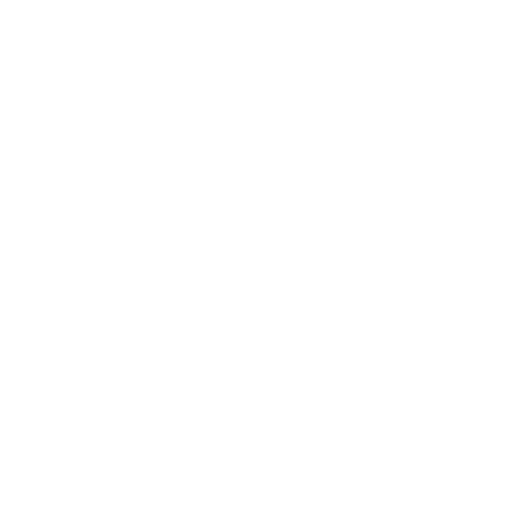
t = 0.00 s
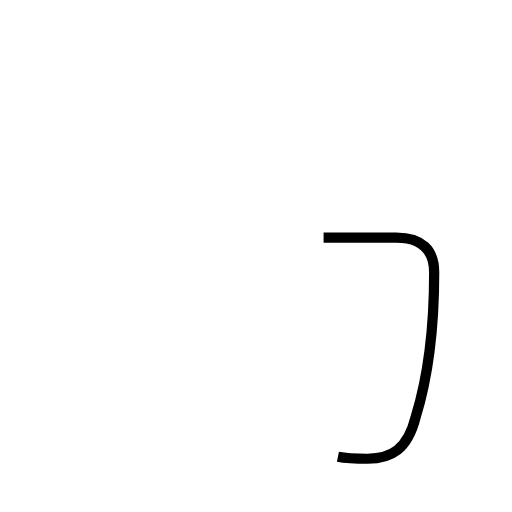
t = 1.11 s
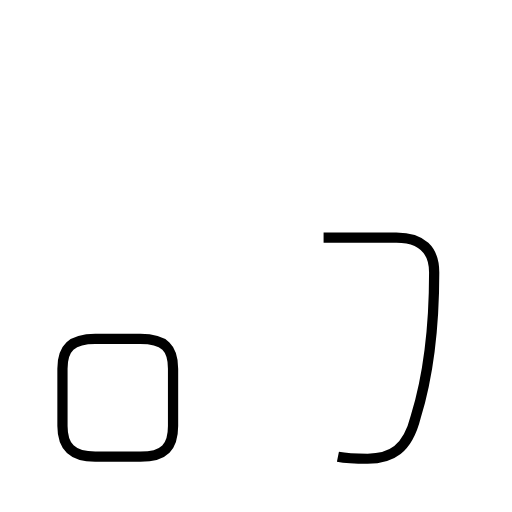
t = 2.31 s
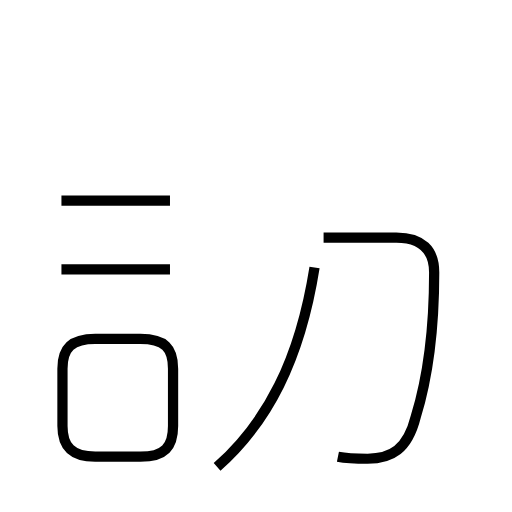
t = 3.61 s
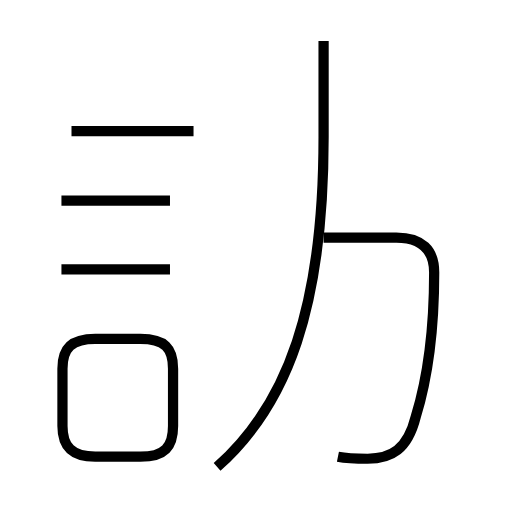
t = 4.64 s
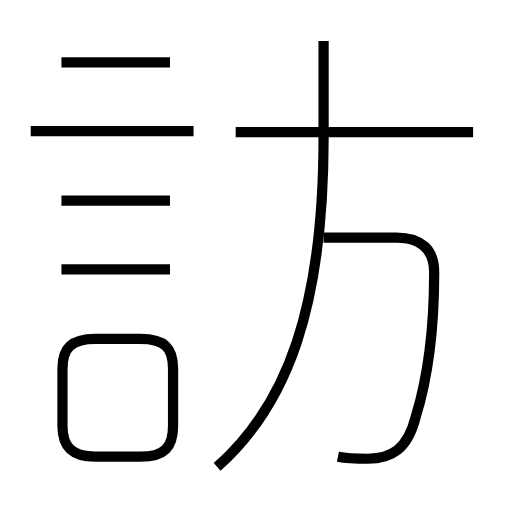
t = 5.77 s

The animated SVG that drew these frames (rendered in a browser with its animation timeline set to each time). Animation: 8 SMIL elements (animate=8); one cycle of 5.77 s.

<?xml version='1.0' encoding='utf-8'?>
<svg viewBox="0.0 -6.0 50.0 50.0" version="1.1" xmlns="http://www.w3.org/2000/svg"><rect x="-1000" y="-1000" width="2000" height="2000" stroke="white" fill="white" /><g style="fill:none;stroke:#000000;stroke-width:1"><path d="M 33.0 0.6 C 34.0 0.8 35.0 0.8 35.9 0.8 C 38.2 0.8 39.8 -0.1 40.6 -3.3 C 41.8 -7.2 42.4 -12.2 42.4 -17.4 C 42.4 -19.6 41.2 -20.8 38.7 -20.8 L 31.6 -20.8 " transform="translate(0.0 38.0)" stroke-dasharray="36.901983839292825" stroke-dashoffset="36.901983839292825"><animate attributeName="stroke-dashoffset" from="36.901983839292825" to="0" dur="1.1070595151787848s" begin="0s; anim_end.end" fill="freeze" id="anim0" /></path><path d="M 9.3 0.6 L 13.7 0.6 C 16.1 0.6 16.9 -0.4 16.9 -2.4 L 16.9 -8.0 C 16.9 -10.0 16.1 -10.9 13.7 -10.9 L 9.3 -10.9 C 7.0 -10.9 6.1 -10.0 6.1 -8.0 L 6.1 -2.4 C 6.1 -0.4 7.0 0.6 9.3 0.6 Z " transform="translate(0.0 38.0)" stroke-dasharray="40.21058964383114" stroke-dashoffset="40.21058964383114"><animate attributeName="stroke-dashoffset" from="40.21058964383114" to="0" dur="1.206317689314934s" begin="anim0.end" fill="freeze" id="anim1" /></path><path d="M 16.6 -17.7 L 6.0 -17.7 " transform="translate(0.0 38.0)" stroke-dasharray="10.600000000000001" stroke-dashoffset="10.600000000000001"><animate attributeName="stroke-dashoffset" from="10.600000000000001" to="0" dur="0.318s" begin="anim1.end" fill="freeze" id="anim2" /></path><path d="M 16.6 -24.4 L 6.0 -24.4 " transform="translate(0.0 38.0)" stroke-dasharray="10.600000000000001" stroke-dashoffset="10.600000000000001"><animate attributeName="stroke-dashoffset" from="10.600000000000001" to="0" dur="0.318s" begin="anim2.end" fill="freeze" id="anim3" /></path><path d="M 21.2 1.6 C 28.1 -4.5 31.6 -14.1 31.6 -30.6 L 31.6 -40.0 " transform="translate(0.0 38.0)" stroke-dasharray="44.302844475548675" stroke-dashoffset="44.302844475548675"><animate attributeName="stroke-dashoffset" from="44.302844475548675" to="0" dur="1.3290853342664601s" begin="anim3.end" fill="freeze" id="anim4" /></path><path d="M 18.9 -31.2 L 3.0 -31.2 " transform="translate(0.0 38.0)" stroke-dasharray="15.899999999999999" stroke-dashoffset="15.899999999999999"><animate attributeName="stroke-dashoffset" from="15.899999999999999" to="0" dur="0.4769999999999999s" begin="anim4.end" fill="freeze" id="anim5" /></path><path d="M 16.6 -37.9 L 6.0 -37.9 " transform="translate(0.0 38.0)" stroke-dasharray="10.600000000000001" stroke-dashoffset="10.600000000000001"><animate attributeName="stroke-dashoffset" from="10.600000000000001" to="0" dur="0.318s" begin="anim5.end" fill="freeze" id="anim6" /></path><path d="M 46.2 -31.1 L 23.0 -31.1" transform="translate(0.0 38.0)" stroke-dasharray="23.200000000000003" stroke-dashoffset="23.200000000000003"><animate attributeName="stroke-dashoffset" from="23.200000000000003" to="0" dur="0.6960000000000001s" begin="anim6.end" fill="freeze" id="anim_end" /></path></g></svg>
